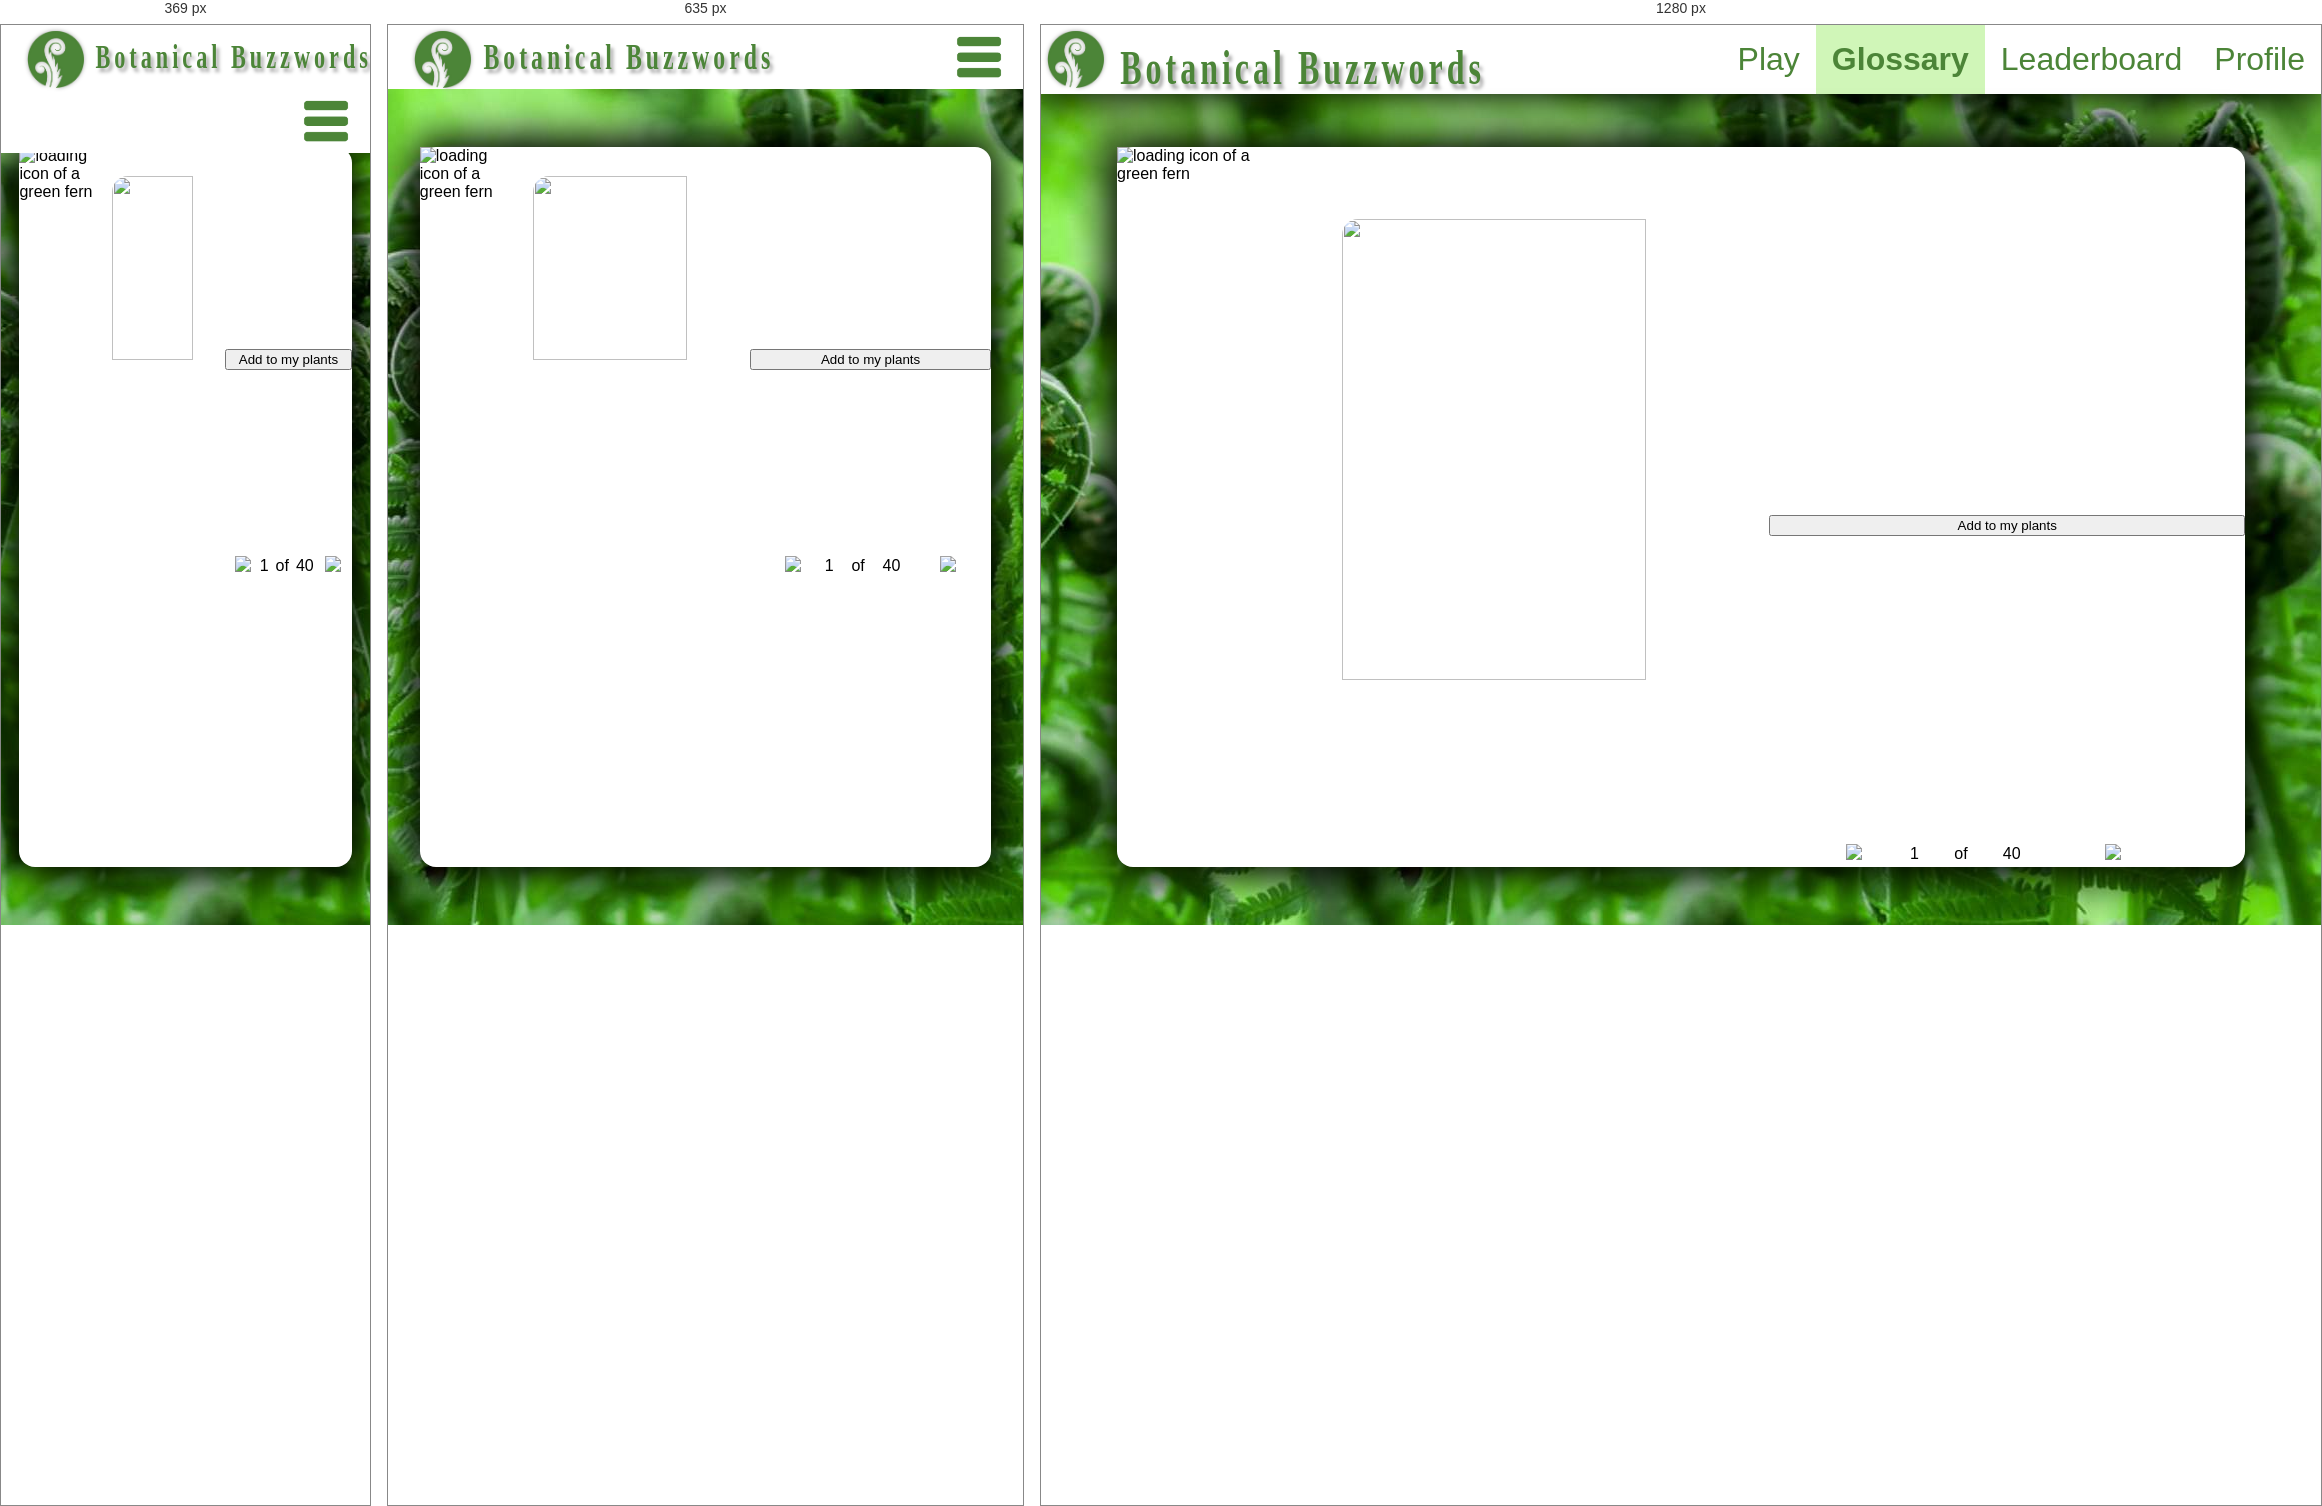
Rendered at 369 px, 635 px and 1280 px, left to right.

<!-- file: glossary.html -->
<!DOCTYPE html>
<html lang="en">
<!-- https://github.com/public-apis/public-apis -->
<head>
    <title>Profile</title>
    <meta charset="utf-8">
    <meta name="viewport" content="width=device-width, initial-scale=1.0">
    <link rel="stylesheet" href="glossary.css">
    <script type="module" src="../main.js"></script>
    <script type="module" src="../glossary.js"></script>

</head>
    <body>
        <header>
            <figure>
                <a href="game.html"><img src="../static/plant-logo.png" alt="simple green fern logo with two fern leaves"></a>
                <h1><a href="game.html" id="bb-title">Botanical Buzzwords</a></h1>
            </figure>    
            <nav class="header-nav">
                <ul>
                    <li><a href="game.html">Play</a></li>
                    <li><a class="active" href="glossary.html">Glossary</a></li>
                    <li><a href="leaderboard.html">Leaderboard</a></li>
                    <li><a href="profile.html">Profile</a></li>
                </ul>
            </nav>
            <figure class="menu-toggle" >
                <img src="../static/hamburger-menu-dark.png" alt="hamburger menu icon for mobile nav view">
            </figure>
        </header>
        <img class="background" src="../static/fern-background.jpg" alt="furled ferns bright green with sun">

        <article>
            <section id="loading-screen">
                <img src="../static/loading-icon-dark.png" alt="loading icon of a green fern">
            </section>

            <section class="glossary-image-container">
                <img id="glossary-image" src="">
            </section>
            <section class="glossary-info">
                <section>
                    <h1 id="common-name"></h1>
                    <h2 id="scientific-name"></h2>
                    <p id="description"></p>
                </section>
                <button>Add to my plants</button>

                <table class="navigation-control">
                    <td><img id="leftSelector" src="../static/point-left-dark.png"></td>
                    <td id="navigation-control-index">1</td>
                    <td>of</td>
                    <td id="navigation-control-max">40</td>
                    <td><img id="rightSelector" src="../static/point-right-dark.png"></td>
                </table>
            </section>
        </article>        
    </body>
</html>


/* @media block from glossary.css */
@media (max-width: 900px){
    main{
        flex-direction: column;
        justify-content: space-between;
    }
    .glossary-image-container{
        width: 100%;
        height: 40%;
    }
    .glossary-image-container img{
        align-self: center;
        border-radius: 1rem;
        object-fit: cover;
        object-position: middle top;
    }

    .glossary-info{
        width: 100%;
        height: 60%;
        justify-content: space-between;
    }   
    .glossary-info h1{
        padding: 0 5% 0 5%;
        margin: 0;
    }
    .glossary-info h2{
        padding: 0 5% 0 5%;
    }
    .glossary-info p{
        padding: 0 5% 0 5%;
    }

    .navigation-control{
        padding-right: 0;
    }
}

/* @media block from glossary.css */
@media (max-width: 370px){
    .glossary-info p{
        display: none;
        padding: 0 5% 0 5%;
    }
}

/* @media block from main.css */
@media (max-width: 900px){
    header{
        padding: 0 20px;
        z-index: 0;
        box-shadow: none;
    }

    header h1{
        font-size: calc(20px + 0.6vw);
        margin: auto;
    }

    header nav{
        display: none;
        position: absolute;
        width: 40%;
        background-color: var(--background-color);
        top: 4rem;
    }

    header nav.active{
        right: 0;
        display: block;
    }
    header nav ul{
        display: block;
    }
    header nav ul li a{
        border-bottom: 1px solid var(--primary-color);
        border-top: 1px solid var(--primary-color);
        width: 100%;
        font-size: calc(20px + 0.6vw);
        text-align: left;
    }
    header .menu-toggle{
        display: flex;
    }
}